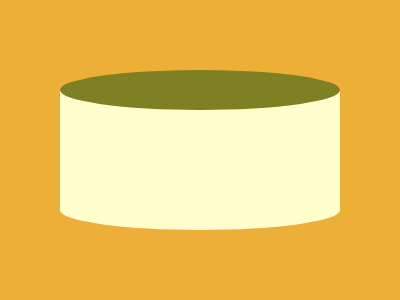

Here is a drawing made with CSS. Write the source that renders it.

<p></p>
<style>
  * {
    background: #edaf38;
    * {
      background: #ffffcd;
      margin: 90 60;
    }
  }
  p {
    border-radius: 50%;
    position: fixed;
    padding: 20 140;
    margin: 100 0;
    box-shadow: 0 -127q#7F7F24;
  }
</style>
